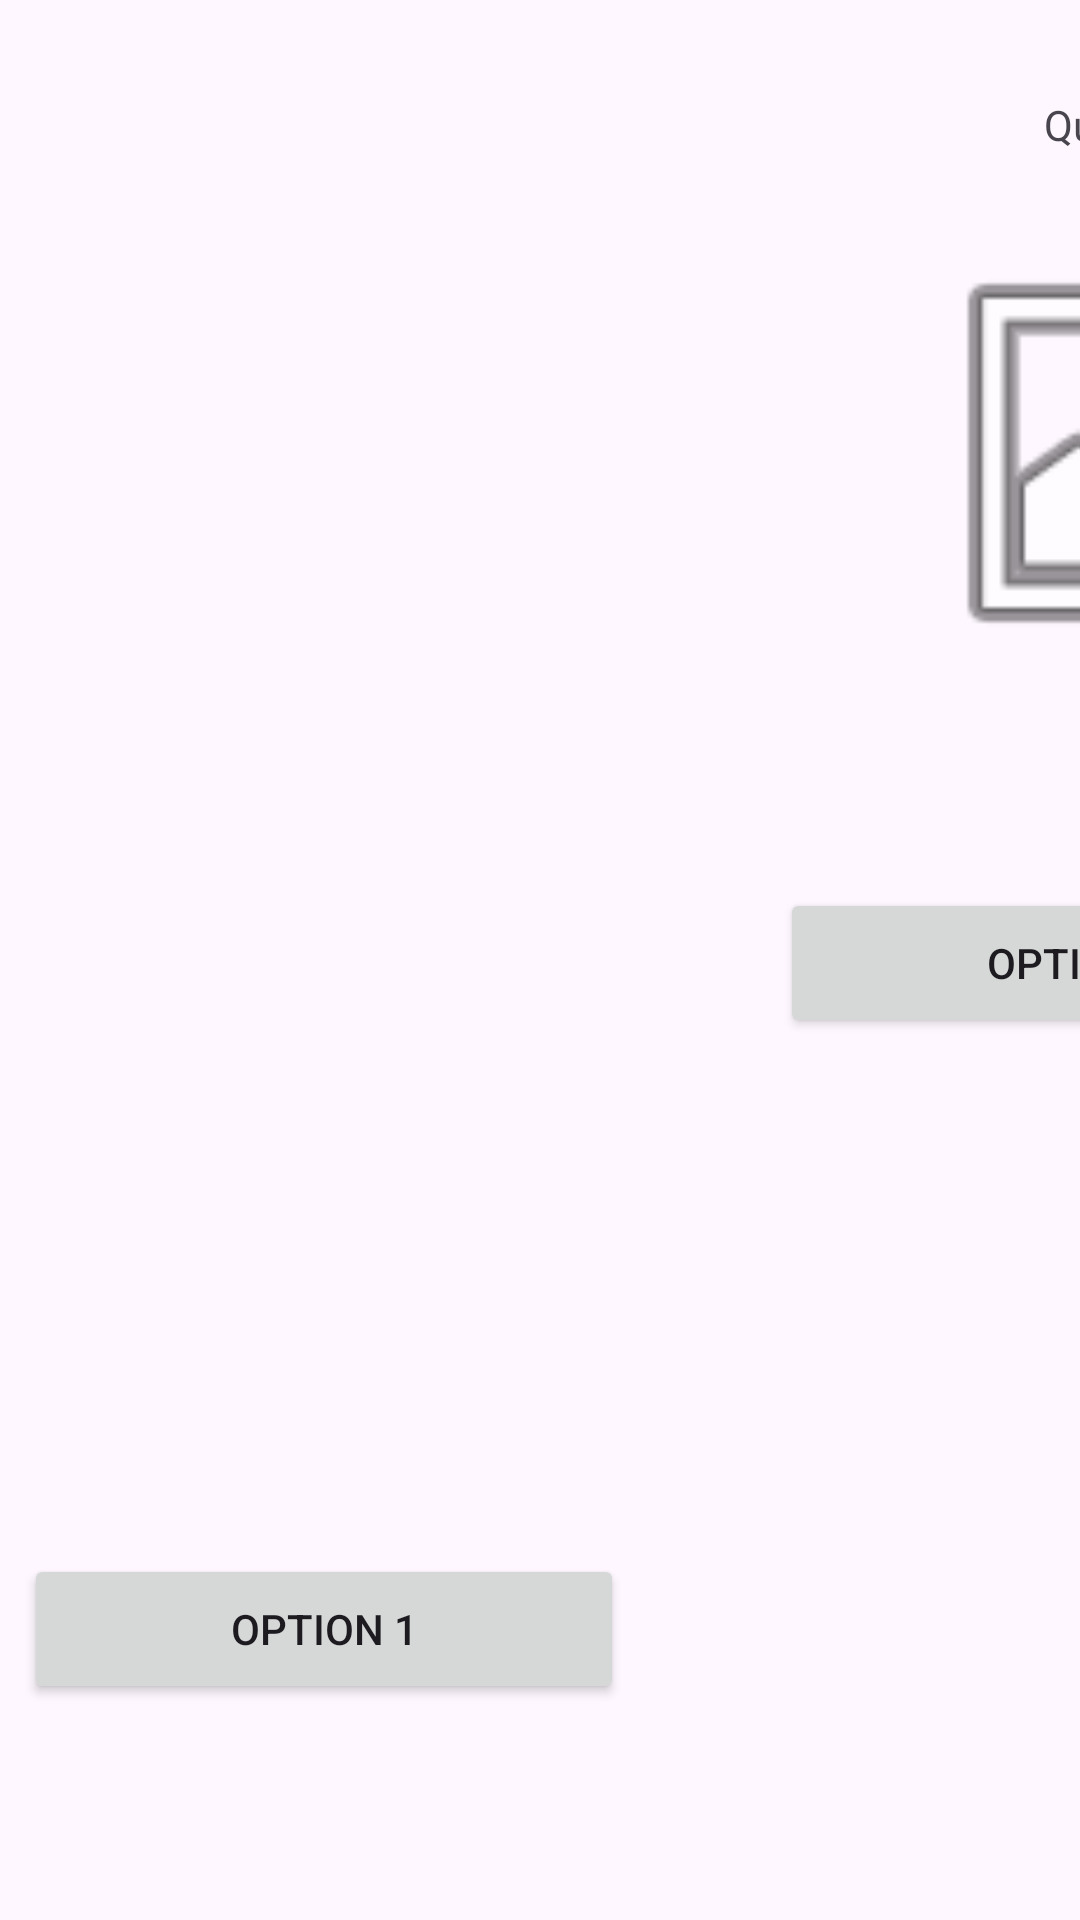

Layout XML and referenced resources for this Android screen:
<!-- AndroidManifest.xml: application theme Theme.QuizApp2 -->
<!-- res/layout/activity_quiz_landscape.xml -->
<?xml version="1.0" encoding="utf-8"?>
<androidx.constraintlayout.widget.ConstraintLayout xmlns:android="http://schemas.android.com/apk/res/android"
    xmlns:app="http://schemas.android.com/apk/res-auto"
    xmlns:tools="http://schemas.android.com/tools"
    android:layout_width="match_parent"
    android:layout_height="match_parent"
    tools:context=".QuizActivity">

    <TextView
        android:id="@+id/textView4"
        android:layout_width="31dp"
        android:layout_height="29dp"
        android:layout_marginStart="348dp"
        android:layout_marginTop="32dp"
        android:text="Quiz"
        app:layout_constraintStart_toStartOf="parent"
        app:layout_constraintTop_toTopOf="parent" />

    <ImageView
        android:id="@+id/imageView2"
        android:layout_width="150dp"
        android:layout_height="156dp"
        android:layout_marginStart="304dp"
        android:layout_marginTop="12dp"
        app:layout_constraintStart_toStartOf="parent"
        app:layout_constraintTop_toBottomOf="@+id/textView4"
        app:srcCompat="@android:drawable/ic_menu_gallery" />

    <Button
        android:id="@+id/button6"
        android:layout_width="200dp"
        android:layout_height="50dp"
        android:layout_marginEnd="52dp"
        android:layout_marginBottom="72dp"
        android:text="Option 1"
        app:layout_constraintBottom_toBottomOf="parent"
        app:layout_constraintEnd_toStartOf="@+id/button7" />

    <Button
        android:id="@+id/button7"
        android:layout_width="200dp"
        android:layout_height="50dp"
        android:layout_marginTop="32dp"
        android:layout_marginEnd="44dp"
        android:text="Option 2"
        app:layout_constraintEnd_toStartOf="@+id/button8"
        app:layout_constraintTop_toBottomOf="@+id/resultatView" />

    <Button
        android:id="@+id/button8"
        android:layout_width="200dp"
        android:layout_height="50dp"
        android:layout_marginStart="504dp"
        android:layout_marginBottom="72dp"
        android:text="Option 3"
        app:layout_constraintBottom_toBottomOf="parent"
        app:layout_constraintStart_toStartOf="parent" />

    <TextView
        android:id="@+id/resultatView"
        android:layout_width="wrap_content"
        android:layout_height="wrap_content"
        android:layout_marginTop="16dp"
        android:layout_marginEnd="376dp"
        android:text="TextView"
        app:layout_constraintEnd_toEndOf="parent"
        app:layout_constraintTop_toBottomOf="@+id/imageView2" />

    <Button
        android:id="@+id/quit"
        android:layout_width="wrap_content"
        android:layout_height="wrap_content"
        android:layout_marginStart="160dp"
        android:layout_marginTop="40dp"
        android:text="Quit"
        android:visibility="gone"
        app:layout_constraintStart_toStartOf="parent"
        app:layout_constraintTop_toBottomOf="@+id/button8" />

</androidx.constraintlayout.widget.ConstraintLayout>
<!-- resources referenced by this layout -->
<resources>
  <style name="Theme.QuizApp2" parent="Base.Theme.QuizApp2" />
  <style name="Base.Theme.QuizApp2" parent="Theme.Material3.DayNight.NoActionBar">
          
          
      </style>
</resources>
